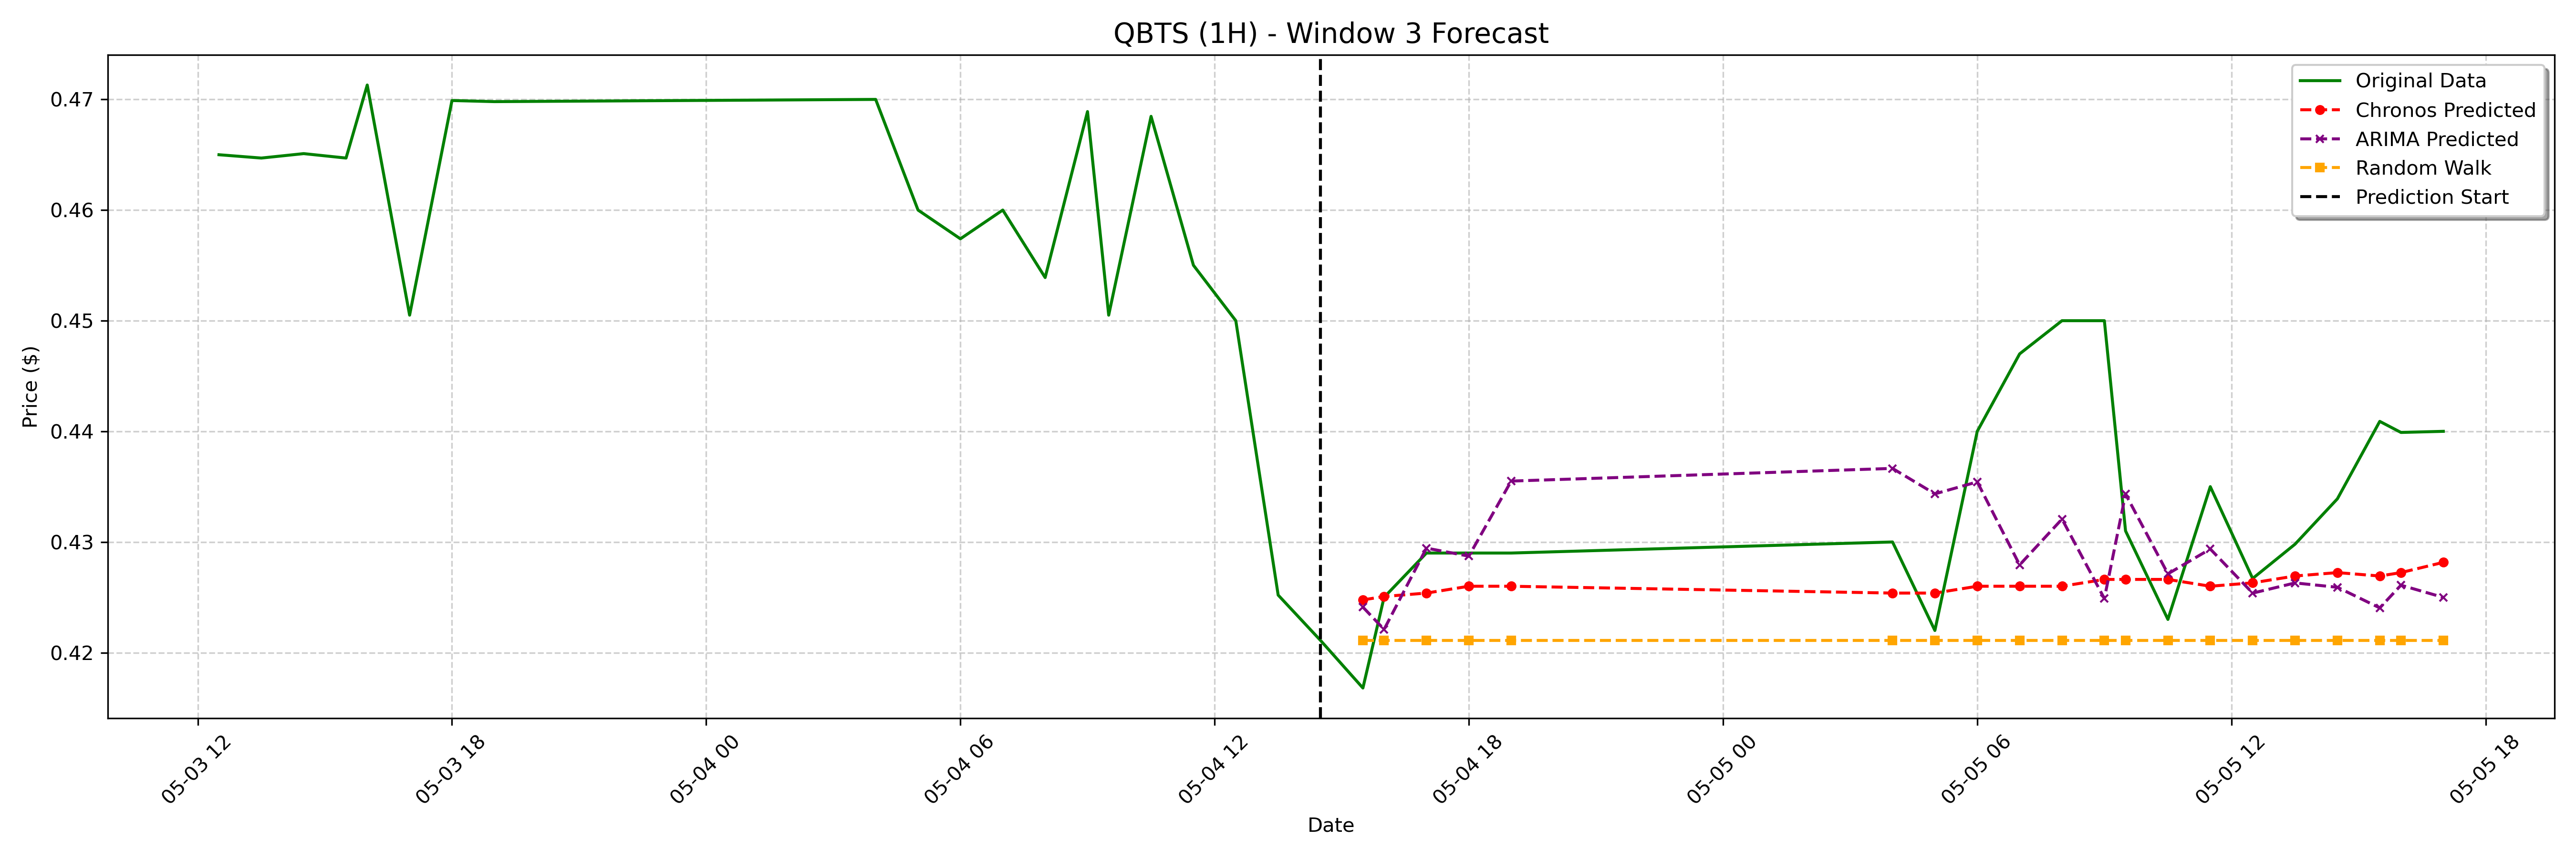

Source data for this figure (header and first rows):
date, actual, chronos_forecast, arima_forecast, random_walk_forecast
2023-05-04 15:30:00-04:00, 0.4168, 0.4248, 0.4241, 0.4211
2023-05-04 16:00:00-04:00, 0.425, 0.4251, 0.4221, 0.4211
2023-05-04 17:00:00-04:00, 0.429, 0.4254, 0.4294, 0.4211
2023-05-04 18:00:00-04:00, 0.429, 0.426, 0.4287, 0.4211
2023-05-04 19:00:00-04:00, 0.429, 0.426, 0.4355, 0.4211
2023-05-05 04:00:00-04:00, 0.43, 0.4254, 0.4366, 0.4211
2023-05-05 05:00:00-04:00, 0.422, 0.4254, 0.4343, 0.4211
2023-05-05 06:00:00-04:00, 0.44, 0.426, 0.4354, 0.4211
2023-05-05 07:00:00-04:00, 0.447, 0.426, 0.4279, 0.4211
2023-05-05 08:00:00-04:00, 0.45, 0.426, 0.4321, 0.4211
2023-05-05 09:00:00-04:00, 0.45, 0.4266, 0.4249, 0.4211
2023-05-05 09:30:00-04:00, 0.431, 0.4266, 0.4343, 0.4211
2023-05-05 10:30:00-04:00, 0.423, 0.4266, 0.4271, 0.4211
2023-05-05 11:30:00-04:00, 0.435, 0.426, 0.4294, 0.4211
2023-05-05 12:30:00-04:00, 0.4267, 0.4263, 0.4254, 0.4211
2023-05-05 13:30:00-04:00, 0.4298, 0.4269, 0.4263, 0.4211
2023-05-05 14:30:00-04:00, 0.4339, 0.4272, 0.4259, 0.4211
2023-05-05 15:30:00-04:00, 0.4409, 0.4269, 0.424, 0.4211
2023-05-05 16:00:00-04:00, 0.4399, 0.4272, 0.4261, 0.4211
2023-05-05 17:00:00-04:00, 0.44, 0.4282, 0.425, 0.4211
